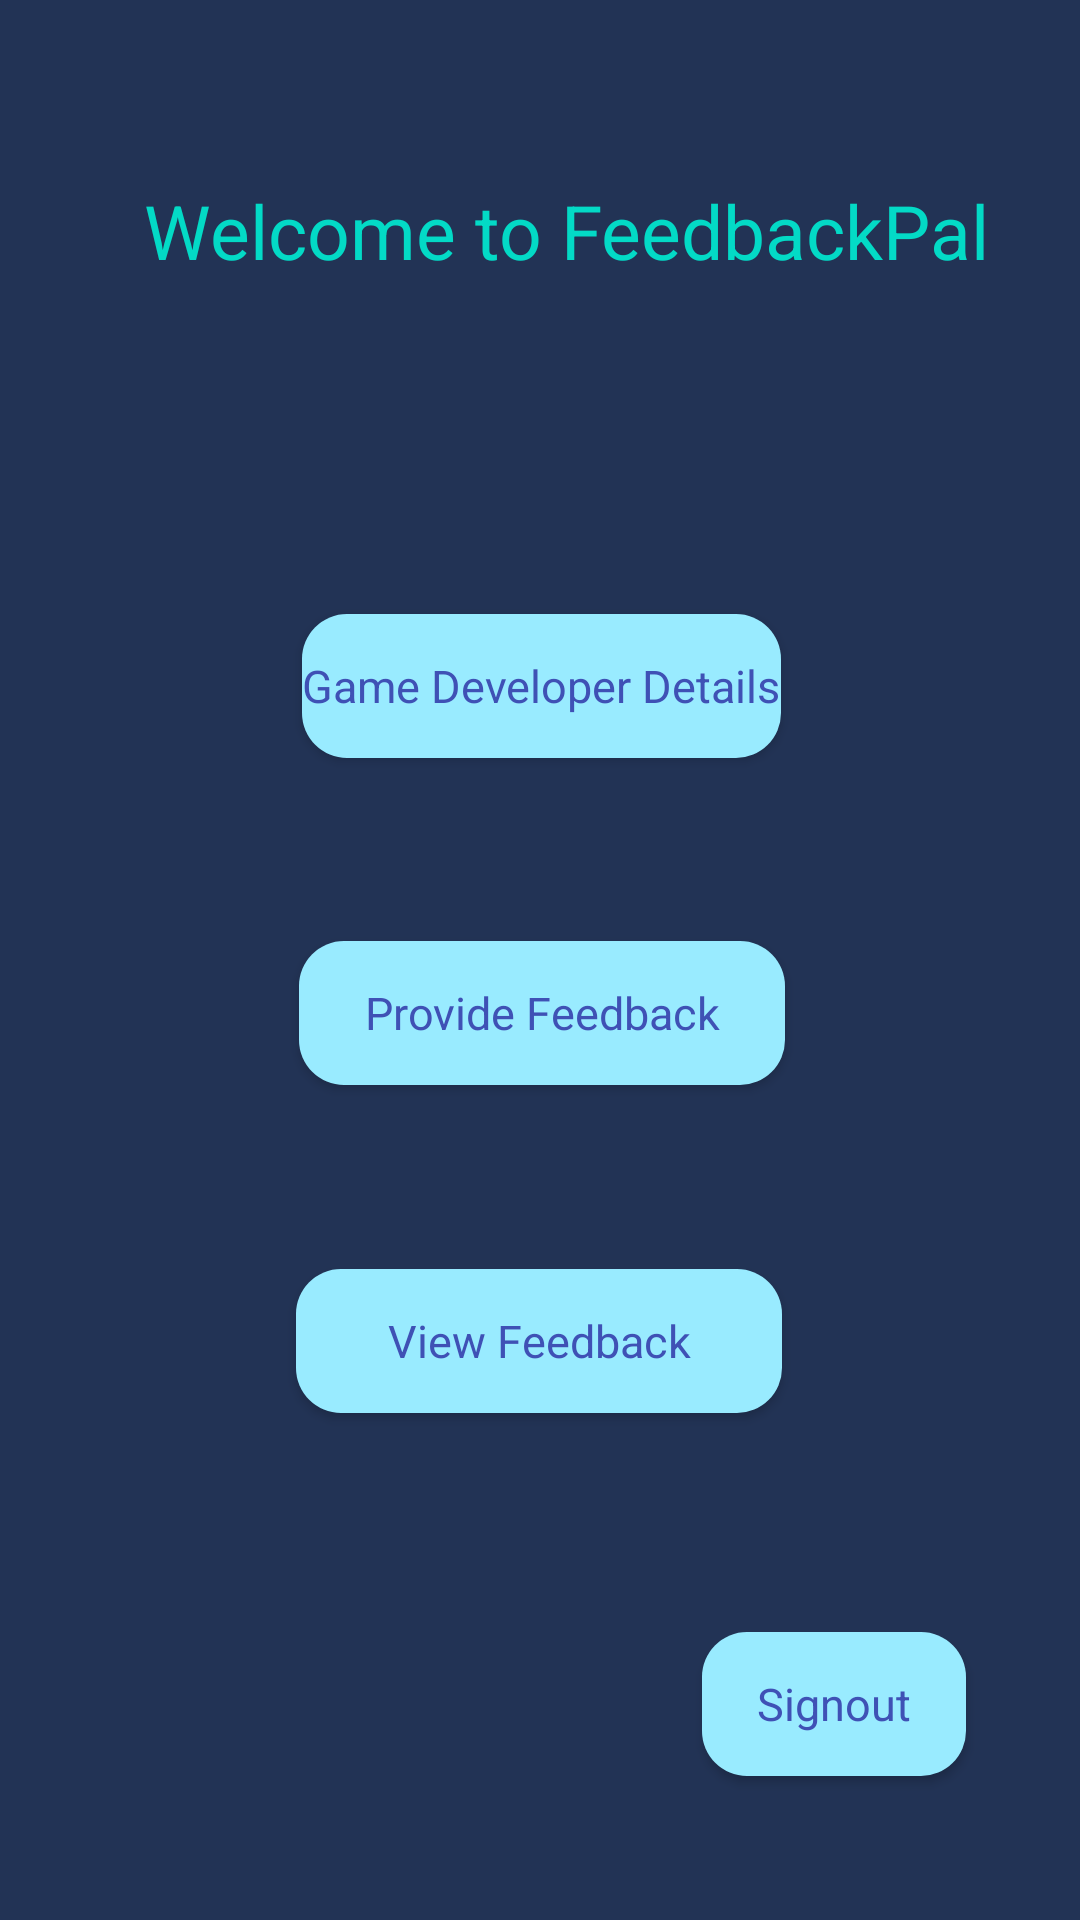

The Android layout XML behind this screen, and the referenced resources:
<!-- AndroidManifest.xml: application theme AppTheme -->
<!-- res/layout/activity_welcome.xml -->
<?xml version="1.0" encoding="utf-8"?>
<android.support.constraint.ConstraintLayout xmlns:android="http://schemas.android.com/apk/res/android"
    xmlns:app="http://schemas.android.com/apk/res-auto"
    xmlns:tools="http://schemas.android.com/tools"
    android:layout_width="match_parent"
    android:layout_height="match_parent"
    android:background="@color/colorMyColor"
    tools:context=".WelcomeActivity">

    <TextView
        android:id="@+id/welcome"
        style="@style/TextView"
        android:layout_width="wrap_content"
        android:layout_height="wrap_content"
        android:layout_marginStart="48dp"
        android:layout_marginTop="60dp"
        android:text="@string/welcome_message"
        android:textColor="@color/colorAccentLight"
        app:layout_constraintStart_toStartOf="parent"
        app:layout_constraintTop_toTopOf="parent" />

    <Button
        android:id="@+id/developer_details"
        style="@style/PrimaryFlatButton"
        android:layout_width="wrap_content"
        android:layout_height="wrap_content"
        android:layout_marginEnd="112dp"
        android:layout_marginStart="113dp"
        android:layout_marginTop="111dp"
        android:text="@string/developer_details"
        app:layout_constraintEnd_toEndOf="parent"
        app:layout_constraintStart_toStartOf="parent"
        app:layout_constraintTop_toBottomOf="@+id/welcome" />

    <Button
        android:id="@+id/provide_feedback"
        style="@style/PrimaryFlatButton"
        android:layout_width="162dp"
        android:layout_height="wrap_content"
        android:layout_marginEnd="124dp"
        android:layout_marginStart="125dp"
        android:text="@string/provide_feedback"
        app:layout_constraintBottom_toTopOf="@+id/view_feedback"
        app:layout_constraintEnd_toEndOf="parent"
        app:layout_constraintStart_toStartOf="parent"
        app:layout_constraintTop_toBottomOf="@+id/developer_details" />

    <Button
        android:id="@+id/view_feedback"
        style="@style/PrimaryFlatButton"
        android:layout_width="162dp"
        android:layout_height="wrap_content"
        android:layout_marginBottom="108dp"
        android:layout_marginEnd="113dp"
        android:layout_marginStart="112dp"
        android:text="@string/view_feedback"
        app:layout_constraintBottom_toBottomOf="parent"
        app:layout_constraintEnd_toEndOf="parent"
        app:layout_constraintStart_toStartOf="parent"
        app:layout_constraintTop_toBottomOf="@+id/provide_feedback" />

    <Button
        android:id="@+id/signout"
        style="@style/PrimaryFlatButton"
        android:layout_width="wrap_content"
        android:layout_height="wrap_content"
        android:layout_marginBottom="48dp"
        android:layout_marginEnd="38dp"
        android:text="@string/signout_button"
        app:layout_constraintBottom_toBottomOf="parent"
        app:layout_constraintEnd_toEndOf="parent" />

</android.support.constraint.ConstraintLayout>
<!-- resources referenced by this layout -->
<resources>
  <color name="colorAccentLight">#03DAC6</color>
  <color name="colorMyColor">#235</color>
  <string name="developer_details">Game Developer Details</string>
  <string name="provide_feedback">Provide Feedback</string>
  <string name="signout_button">Signout</string>
  <string name="view_feedback">View Feedback</string>
  <string name="welcome_message">Welcome to FeedbackPal</string>
  <style name="PrimaryFlatButton" parent="android:Widget.Button">
          <item name="android:buttonStyle">@style/Widget.AppCompat.Button.Borderless.Colored</item>
          <item name="colorControlHighlight">@color/colorAccent</item>
          <item name="android:textColor">@color/colorPrimary</item>
          <item name="android:background">@drawable/btn_rounded</item>
          <item name="android:textSize">15sp</item>
      </style>
  <style name="TextView">
          <item name="android:textSize">25sp</item>
          <item name="android:gravity">center</item>
          <item name="android:textColor">@color/colorPrimary</item>
      </style>
  <style name="AppTheme" parent="Theme.AppCompat.Light.DarkActionBar">
          
          <item name="colorPrimary">@color/colorPrimary</item>
          <item name="colorPrimaryDark">@color/colorPrimaryDark</item>
          <item name="colorAccent">@color/colorAccent</item>
          <item name="android:statusBarColor">@color/colorLight</item>
      </style>
  <color name="colorAccent">#FF4081</color>
  <color name="colorPrimary">#3F51B5</color>
  <!-- drawable btn_rounded (drawable) -->
  <?xml version="1.0" encoding="utf-8"?>
  <shape xmlns:android="http://schemas.android.com/apk/res/android" android:shape="rectangle">
  <solid android:color="@color/myBack"/>
  <corners android:radius="15dp"/>
  </shape>
  <color name="colorPrimaryDark">#303F9F</color>
  <color name="colorLight">#303C74</color>
  <color name="myBack">#99ebff</color>
</resources>
